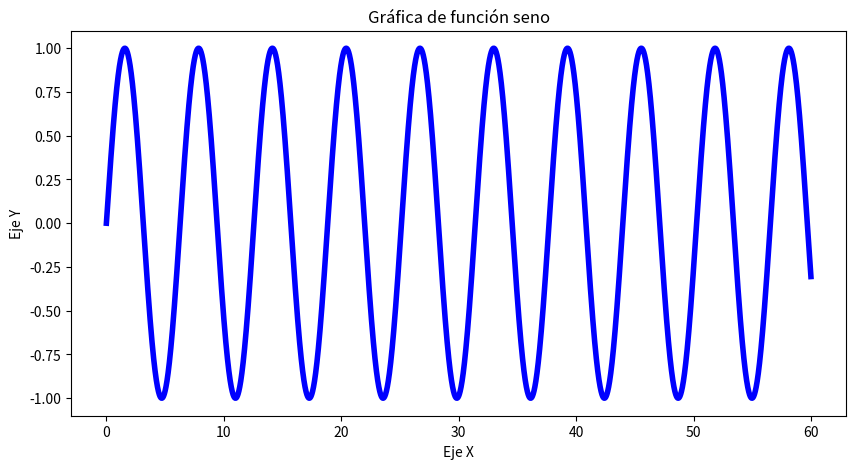

Source code (Python):
import numpy as np
import matplotlib.pyplot as plt

# ====== PARÁMETROS AJUSTABLES ======
amplitud = 1          # Altura de la onda
periodo = 2 * np.pi  # Periodo (distancia entre ciclos)
fase = 0             # Desplazamiento horizontal
desplazamiento = 0   # Desplazamiento vertical

# Configuración del rango de x
x_inicio = 0
x_fin = 60
puntos = 10000

# ====== GENERAR DATOS ======
x = np.linspace(x_inicio, x_fin, puntos)

# Fórmula del seno ajustable
y = amplitud * np.sin((2 * np.pi / periodo) * x + fase) + desplazamiento

# ====== CONFIGURACIÓN DEL PLOT ======
plt.figure(figsize=(10, 5))
plt.plot(x, y, label="Función seno", color="blue", linewidth=4)

plt.title("Gráfica de función seno")
plt.xlabel("Eje X")
plt.ylabel("Eje Y")

# plt.axhline(0)  # eje horizontal
# plt.axvline(0)  # eje vertical

# plt.grid()
# plt.legend()

# ====== MOSTRAR ======
plt.show()
